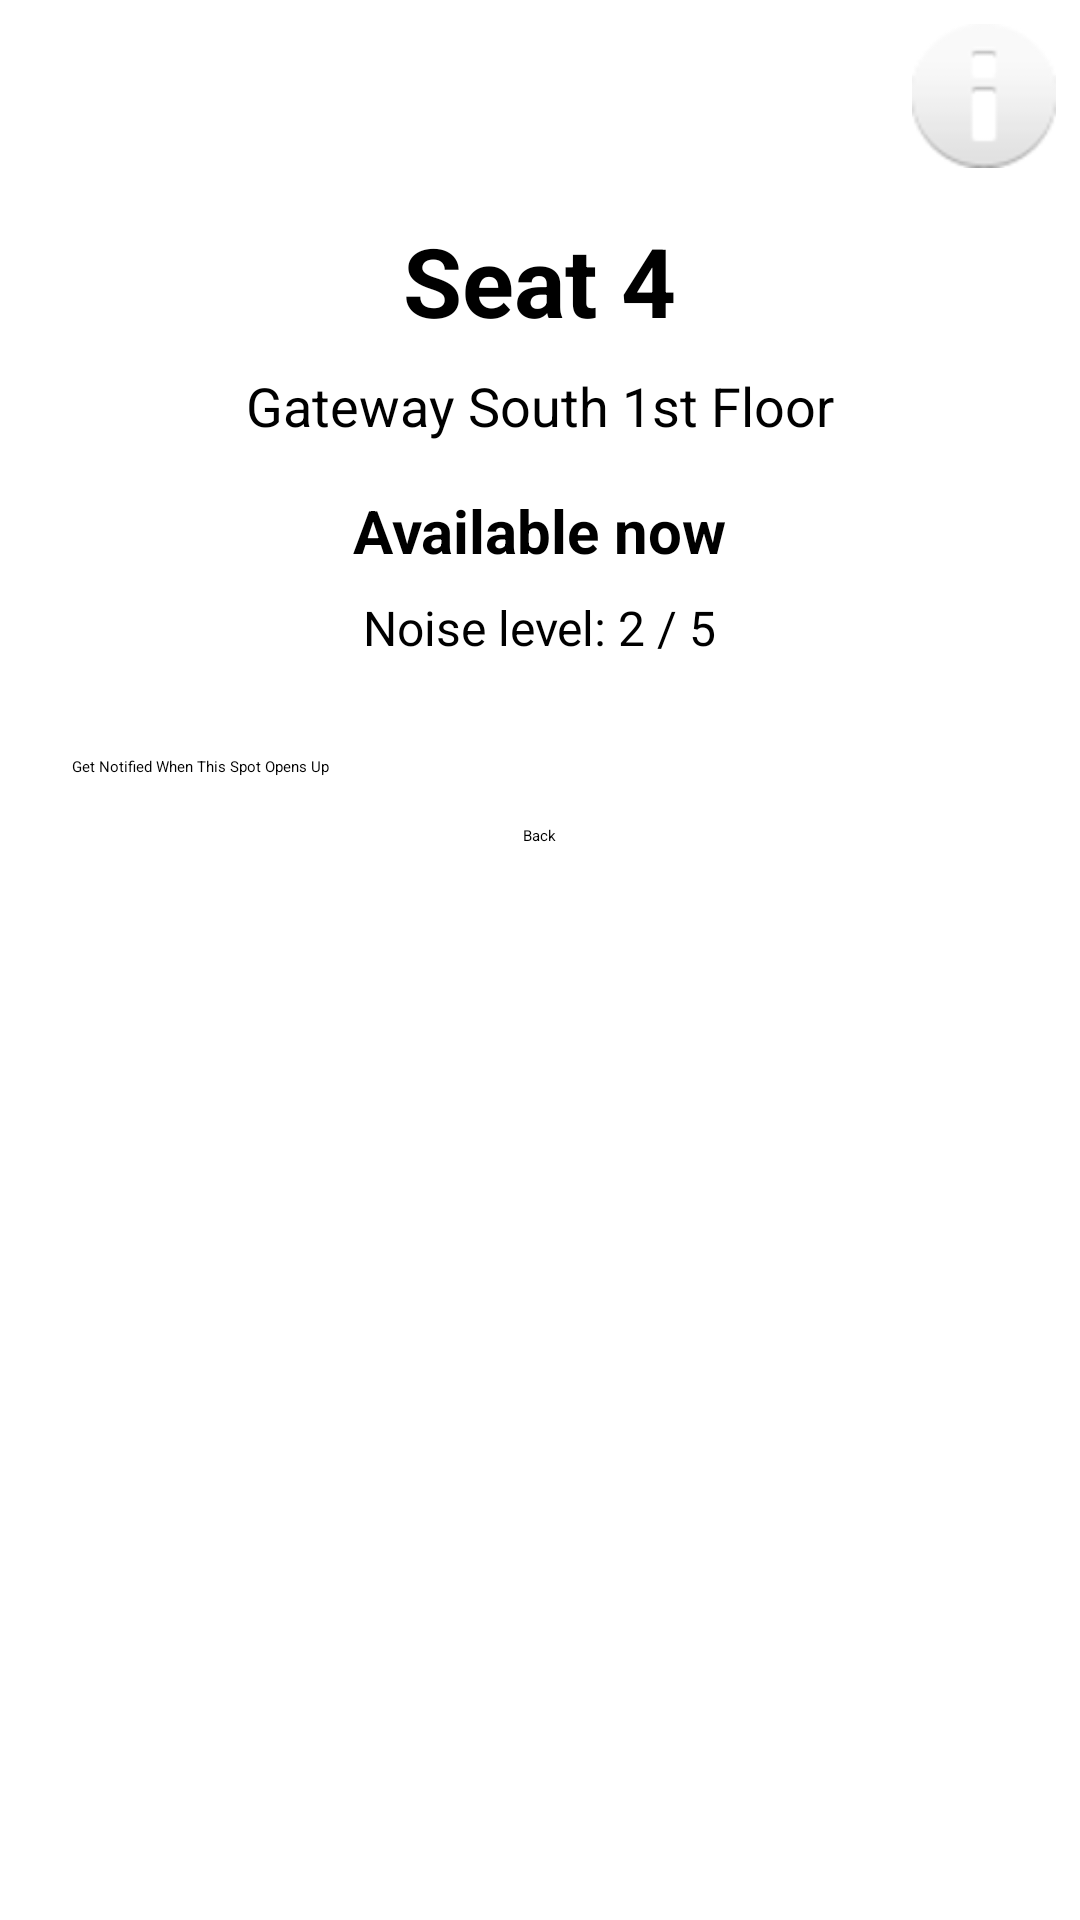

Produce the Android XML layout that renders to this screen, including the resource entries it uses.
<!-- AndroidManifest.xml: application theme Theme.SeatFinder -->
<!-- res/layout/activity_seat_detail.xml -->
<?xml version="1.0" encoding="utf-8"?>
<FrameLayout xmlns:android="http://schemas.android.com/apk/res/android"
    xmlns:app="http://schemas.android.com/apk/res-auto"
    xmlns:tools="http://schemas.android.com/tools"
    android:id="@+id/main"
    android:layout_width="match_parent"
    android:layout_height="match_parent"
    tools:context=".SeatDetailActivity">

    <ScrollView
        android:layout_width="match_parent"
        android:layout_height="match_parent">

        <LinearLayout
            android:layout_width="match_parent"
            android:layout_height="wrap_content"
            android:gravity="center"
            android:orientation="vertical"
            android:padding="24dp">

            <TextView
                android:id="@+id/text_seat_title"
                android:layout_width="wrap_content"
                android:layout_height="wrap_content"
                android:layout_marginTop="48dp"
                android:text="@string/seat_4"
                android:textSize="32sp"
                android:textStyle="bold" />

            <TextView
                android:id="@+id/text_seat_location"
                android:layout_width="wrap_content"
                android:layout_height="wrap_content"
                android:layout_marginTop="8dp"
                android:text="@string/gateway_south_1st_floor"
                android:textSize="18sp" />

            <TextView
                android:id="@+id/text_seat_status"
                android:layout_width="wrap_content"
                android:layout_height="wrap_content"
                android:layout_marginTop="16dp"
                android:text="@string/available_now"
                android:textSize="20sp"
                android:textStyle="bold" />

            <TextView
                android:id="@+id/text_noise_level"
                android:layout_width="wrap_content"
                android:layout_height="wrap_content"
                android:layout_marginTop="8dp"
                android:text="@string/noise_level_2_5"
                android:textSize="16sp" />

            <Button
                android:id="@+id/button_notify"
                android:layout_width="match_parent"
                android:layout_height="wrap_content"
                android:layout_marginTop="32dp"
                android:text="@string/get_notified_when_this_spot_opens_up" />

            <Button
                android:id="@+id/button_back"
                android:layout_width="wrap_content"
                android:layout_height="wrap_content"
                android:layout_marginTop="16dp"
                android:text="@string/back" />

        </LinearLayout>
    </ScrollView>

    
    <ImageButton
        android:id="@+id/information_button"
        android:layout_width="48dp"
        android:layout_height="48dp"
        android:layout_gravity="top|end"
        android:layout_margin="8dp"
        android:background="?attr/selectableItemBackgroundBorderless"
        android:contentDescription="@string/information"
        android:src="@android:drawable/ic_dialog_info"
        app:tint="#1E88E5" />

</FrameLayout>
<!-- resources referenced by this layout -->
<resources>
  <string name="available_now">Available now</string>
  <string name="back">Back</string>
  <string name="gateway_south_1st_floor">Gateway South 1st Floor</string>
  <string name="get_notified_when_this_spot_opens_up">Get Notified When This Spot Opens Up</string>
  <string name="information">Information</string>
  <string name="noise_level_2_5">Noise level: 2 / 5</string>
  <string name="seat_4">Seat 4</string>
</resources>
